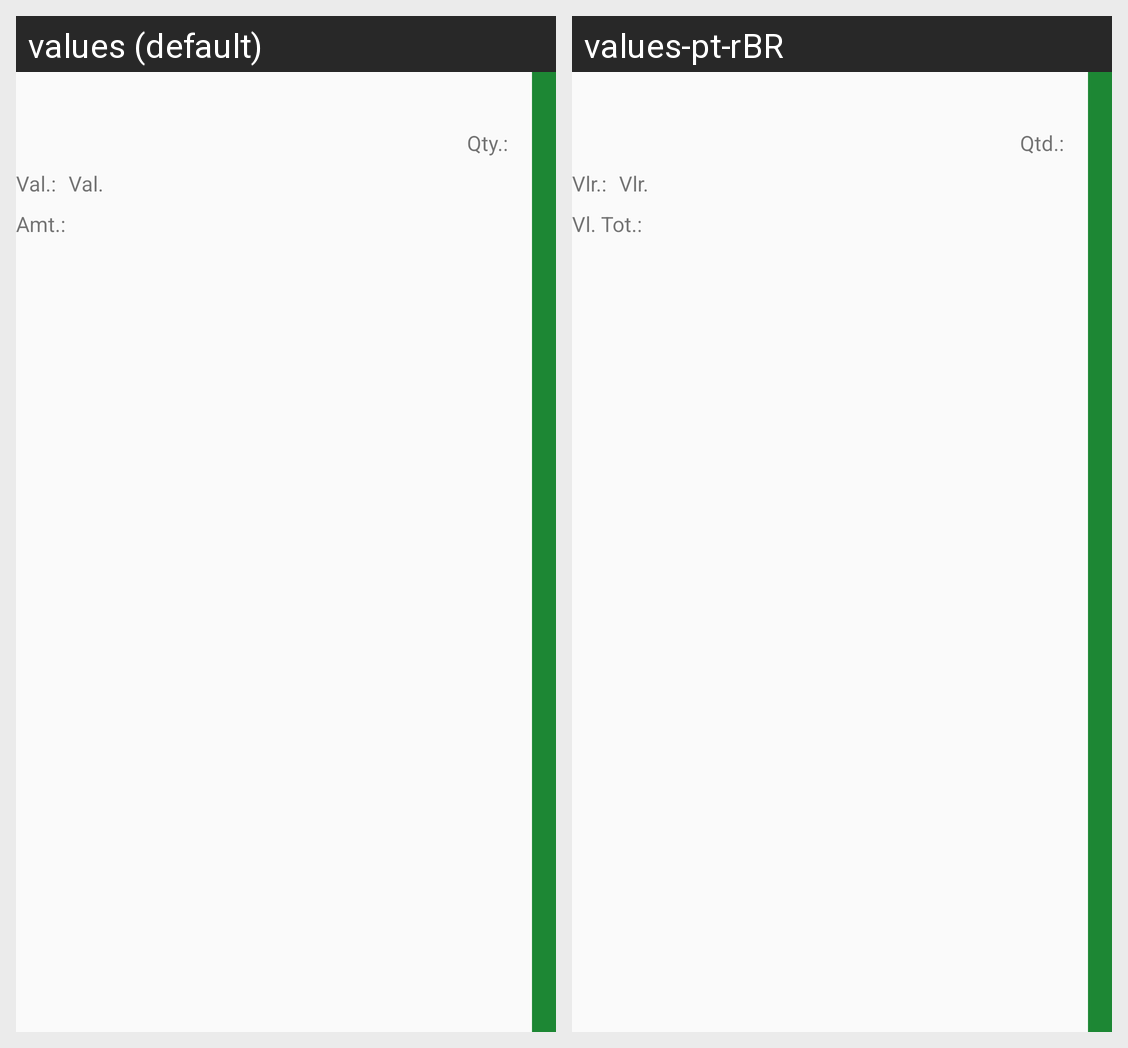

Here is an Android app screen in its default locale and in the app's own translations. Write out the translated-string differences for the strings that appear on this screen.
Android screen res/layout/content_main_list.xml rendered under 2 locales, left to right: values (default), values-pt-rBR. Device: Nexus 5 (rendered at 1080×1920; each locale shown at half size, 540×960, under a caption strip naming it); theme AppTheme.
Strings drawn on this screen, with the default value and each locale's value (text and hints the layout hard-codes, and strings that could not be matched under every locale, appear in the picture but are not listed):

label_value
  values: Val.:
  values-pt-rBR: Vlr.:

label_amt
  values: Amt.:
  values-pt-rBR: Vl. Tot.:

label_qty
  values: Qty.:
  values-pt-rBR: Qtd.:

value
  values: Val.
  values-pt-rBR: Vlr.
